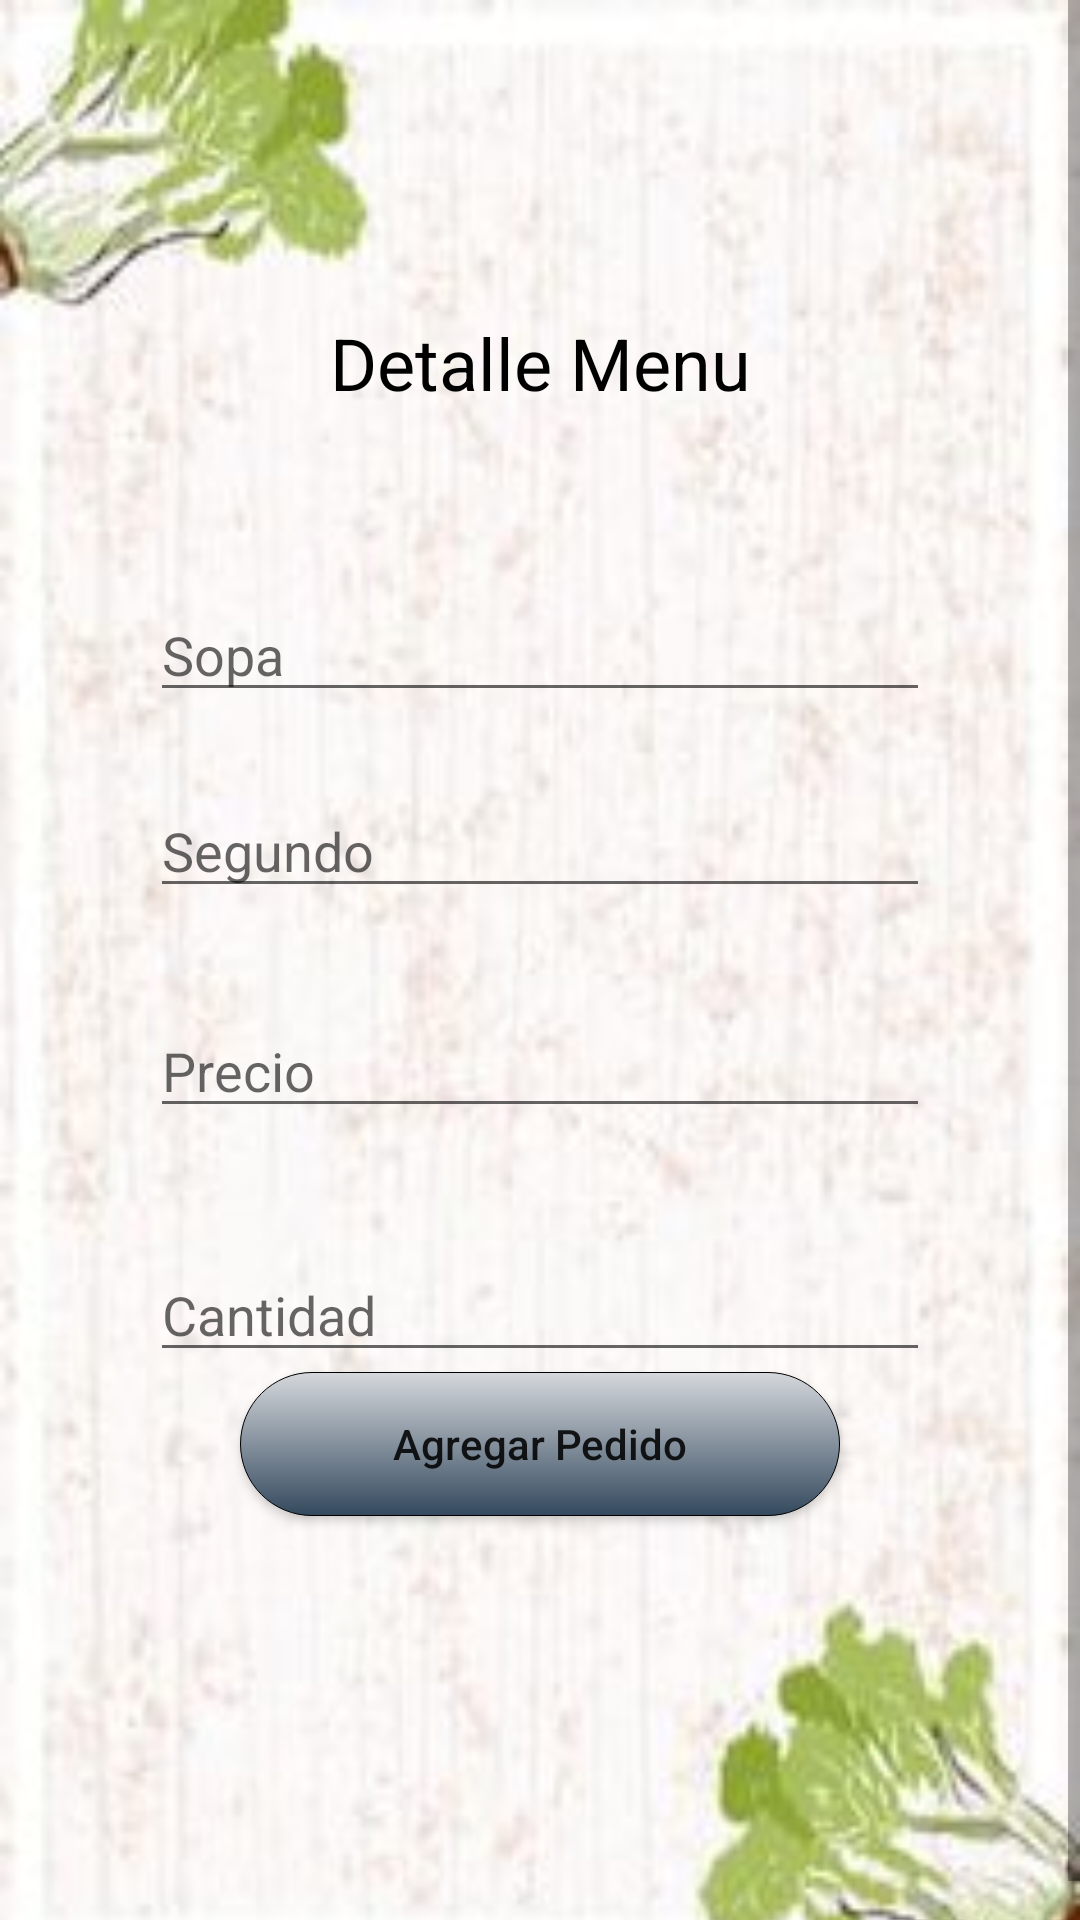

Android layout source for this screen:
<!-- AndroidManifest.xml: application theme Theme.GuaytamboFood -->
<!-- res/layout/activity_detalleplato.xml -->
<?xml version="1.0" encoding="utf-8"?>
<ScrollView
    xmlns:android="http://schemas.android.com/apk/res/android"
    xmlns:app="http://schemas.android.com/apk/res-auto"
    xmlns:tools="http://schemas.android.com/tools"
    android:layout_width="match_parent"
    android:layout_height="match_parent"
    android:fillViewport="true"



    >

    <androidx.constraintlayout.widget.ConstraintLayout
        android:layout_width="match_parent"
        android:layout_height="match_parent"
        android:background="@drawable/fon6"

        tools:context=".Detalleplato">

        <Button
            android:id="@+id/btnRegresarAgregar"
            android:layout_width="0dp"
            android:layout_height="wrap_content"
            android:layout_marginStart="80dp"
            android:layout_marginEnd="80dp"
            android:layout_marginBottom="148dp"
            android:background="@drawable/boton_fondo"
            android:text="@string/btnRegresaryagregar"
            android:textAllCaps="false"
            app:backgroundTint="@color/black"
            app:backgroundTintMode="screen"
            app:layout_constraintBottom_toBottomOf="parent"
            app:layout_constraintEnd_toEndOf="parent"
            app:layout_constraintHorizontal_bias="0.0"
            app:layout_constraintStart_toStartOf="parent"
            app:layout_constraintTop_toBottomOf="@+id/edtCantidad"
            app:layout_constraintVertical_bias="1.0" />

        <EditText
            android:id="@+id/edtDescripcion"
            android:layout_width="0dp"
            android:layout_height="wrap_content"
            android:layout_marginStart="50dp"
            android:layout_marginTop="24dp"
            android:layout_marginEnd="50dp"
            android:editable="false"
            android:ems="10"
            android:hint="@string/edtDescripcion"
            android:inputType="textPersonName"
            app:layout_constraintEnd_toEndOf="parent"
            app:layout_constraintHorizontal_bias="1.0"
            app:layout_constraintStart_toStartOf="parent"
            app:layout_constraintTop_toBottomOf="@+id/edtNombrePlato"
            tools:ignore="TouchTargetSizeCheck" />

        <EditText
            android:id="@+id/edtDetalleStock"
            android:layout_width="0dp"
            android:layout_height="wrap_content"
            android:layout_marginStart="50dp"
            android:layout_marginTop="32dp"
            android:layout_marginEnd="50dp"
            android:editable="false"
            android:ems="10"
            android:hint="@string/edtPrecio"
            android:inputType="number"
            app:layout_constraintEnd_toEndOf="parent"
            app:layout_constraintHorizontal_bias="0.0"
            app:layout_constraintStart_toStartOf="parent"
            app:layout_constraintTop_toBottomOf="@+id/edtDescripcion"
            tools:ignore="TouchTargetSizeCheck" />

        <EditText
            android:id="@+id/edtCantidad"
            android:layout_width="0dp"
            android:layout_height="wrap_content"
            android:layout_marginStart="50dp"
            android:layout_marginTop="40dp"
            android:layout_marginEnd="50dp"
            android:ems="10"
            android:hint="@string/edtCantidad"
            android:inputType="number"
            app:layout_constraintEnd_toEndOf="parent"
            app:layout_constraintHorizontal_bias="0.0"
            app:layout_constraintStart_toStartOf="parent"
            app:layout_constraintTop_toBottomOf="@+id/edtDetalleStock"
            tools:ignore="TouchTargetSizeCheck" />

        <TextView
            android:id="@+id/txtDetalleProducto"
            android:layout_width="0dp"
            android:layout_height="50dp"
            android:layout_marginStart="50dp"
            android:layout_marginTop="96dp"
            android:layout_marginEnd="50dp"
            android:gravity="center"
            android:text="@string/txtDetallePlato"
            android:textColor="@color/black"
            android:textSize="24sp"
            app:layout_constraintEnd_toEndOf="parent"
            app:layout_constraintHorizontal_bias="0.0"
            app:layout_constraintStart_toStartOf="parent"
            app:layout_constraintTop_toTopOf="parent" />

        <EditText
            android:id="@+id/edtNombrePlato"
            android:layout_width="0dp"
            android:layout_height="wrap_content"
            android:layout_marginStart="50dp"
            android:layout_marginTop="50dp"
            android:layout_marginEnd="50dp"
            android:layout_marginBottom="24dp"
            android:editable="false"
            android:ems="10"
            android:hint="@string/edtProducto"
            android:inputType="textPersonName"
            app:layout_constraintBottom_toTopOf="@+id/edtDescripcion"
            app:layout_constraintEnd_toEndOf="parent"
            app:layout_constraintHorizontal_bias="0.0"
            app:layout_constraintStart_toStartOf="parent"
            app:layout_constraintTop_toBottomOf="@+id/txtDetalleProducto"
            tools:ignore="TouchTargetSizeCheck" />

    </androidx.constraintlayout.widget.ConstraintLayout>

</ScrollView>
<!-- resources referenced by this layout -->
<resources>
  <color name="black">#FF000000</color>
  <!-- drawable boton_fondo (drawable-v24) -->
  <?xml version="1.0" encoding="utf-8"?>
  <selector xmlns:android="http://schemas.android.com/apk/res/android">
  
      <item android:state_pressed="true" android:drawable="@drawable/boton_on"></item>
      <item android:state_pressed="false" android:drawable="@drawable/boton_off"></item>
  </selector>
  <!-- drawable fon6: jpg bitmap (drawable-v24, 12045 bytes) -->
  <string name="btnRegresaryagregar">Agregar Pedido</string>
  <string name="edtCantidad">Cantidad</string>
  <string name="edtDescripcion">Segundo</string>
  <string name="edtPrecio">Precio</string>
  <string name="edtProducto">Sopa </string>
  <string name="txtDetallePlato">Detalle Menu</string>
  <style name="Theme.GuaytamboFood" parent="Theme.MaterialComponents.DayNight.DarkActionBar">
          
          <item name="colorPrimary">@color/purple_500</item>
          <item name="colorPrimaryVariant">@color/purple_700</item>
          <item name="colorOnPrimary">@color/white</item>
          
          <item name="colorSecondary">@color/teal_200</item>
          <item name="colorSecondaryVariant">@color/teal_700</item>
          <item name="colorOnSecondary">@color/black</item>
          
          <item name="android:statusBarColor" tools:targetApi="l">?attr/colorPrimaryVariant</item>
          
      </style>
  <!-- drawable boton_on (drawable-v24) -->
  <?xml version="1.0" encoding="utf-8"?>
  <shape xmlns:android="http://schemas.android.com/apk/res/android">
  
      <corners android:radius="50dp"></corners>
  `   <stroke android:width="0.3dp"
              android:color="@color/black"></stroke>
      <gradient android:angle="45"
          android:startColor="@color/PlomoOscuro"
          android:endColor="@color/PlomoClaro"></gradient>
  
  </shape>
  <!-- drawable boton_off (drawable-v24) -->
  <?xml version="1.0" encoding="utf-8"?>
  <shape xmlns:android="http://schemas.android.com/apk/res/android">
  
      <corners android:radius="50dp"></corners>
      `   <stroke android:width="0.3dp"
                  android:color="@color/black"></stroke>
      <gradient android:angle="270"
          android:startColor="@color/PlomoClaro"
          android:endColor="@color/PlomoOscuro"></gradient>
  
  
  </shape>
  <color name="purple_500">#FF6200EE</color>
  <color name="purple_700">#FF3700B3</color>
  <color name="white">#FFFFFFFF</color>
  <color name="teal_200">#FF03DAC5</color>
  <color name="teal_700">#FF018786</color>
  <color name="PlomoOscuro">#34495E </color>
  <color name="PlomoClaro">#D5D8DC</color>
</resources>
